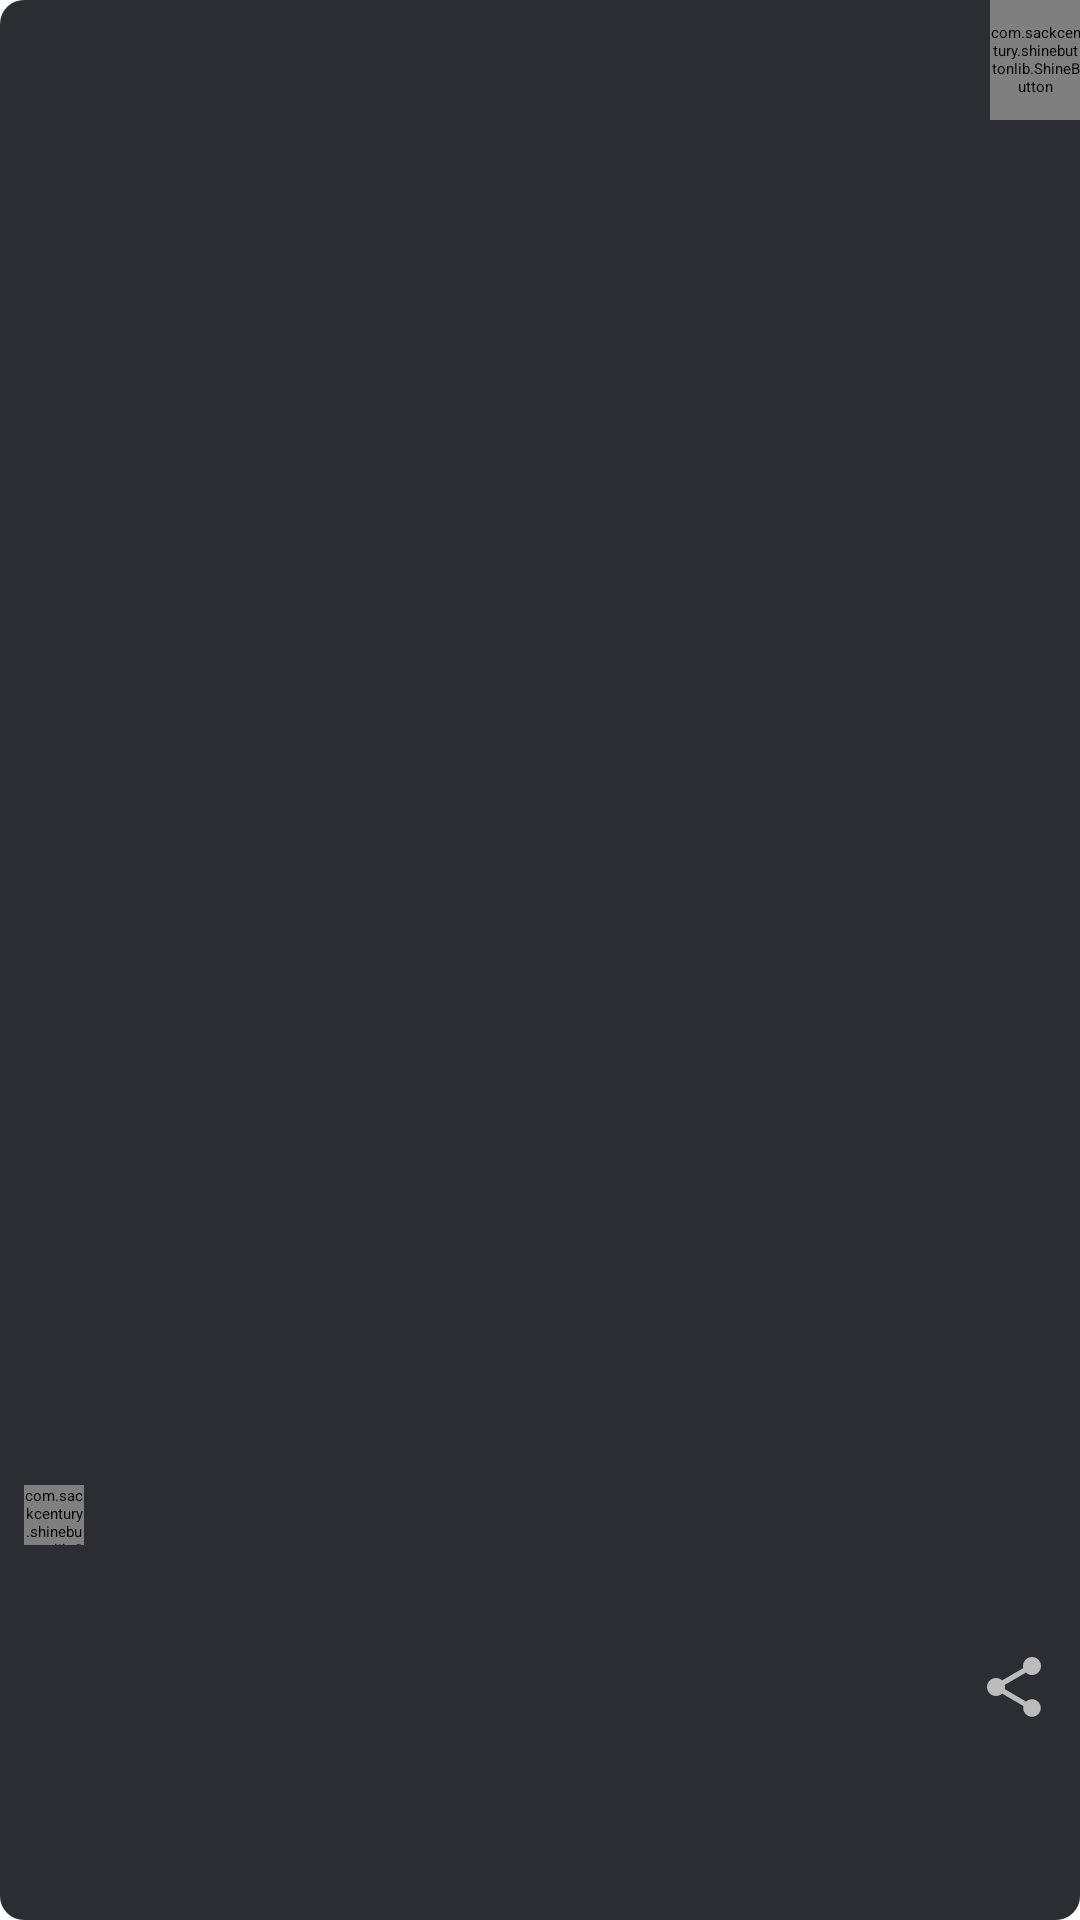

Here is an Android app screen rendered from its layout file. Give the layout XML and the strings, colors and styles it references.
<!-- AndroidManifest.xml: application theme Theme.Sprinkle -->
<!-- res/layout/cell_product.xml -->
<?xml version="1.0" encoding="utf-8"?>
<androidx.constraintlayout.widget.ConstraintLayout xmlns:android="http://schemas.android.com/apk/res/android"
    xmlns:app="http://schemas.android.com/apk/res-auto"
    xmlns:tools="http://schemas.android.com/tools"
    android:layout_width="match_parent"
    android:layout_height="wrap_content"
    android:background="@drawable/bg_card_dark"
    tools:layout_margin="4dp">

    <androidx.appcompat.widget.AppCompatImageView
        android:id="@+id/ivProduct"
        android:layout_width="match_parent"
        android:layout_height="200dp"
        android:scaleType="centerCrop"
        android:adjustViewBounds="true"
        app:layout_constraintTop_toTopOf="parent"
        tools:src="@tools:sample/backgrounds/scenic" />

    <com.sackcentury.shinebuttonlib.ShineButton
        android:id="@+id/btnBookMark"
        android:layout_width="30dp"
        android:layout_height="40dp"
        android:elevation="4dp"
        app:allow_random_color="false"
        app:btn_color="#90A4AE"
        app:btn_fill_color="#FFD700"
        app:layout_constraintEnd_toEndOf="@id/ivProduct"
        app:layout_constraintTop_toTopOf="@id/ivProduct"
        app:siShape="@drawable/ic_bookmark_active" />

    <androidx.appcompat.widget.AppCompatTextView
        android:id="@+id/tvTitle"
        android:layout_width="match_parent"
        android:layout_height="wrap_content"
        android:layout_marginStart="8dp"
        android:layout_marginTop="8dp"
        android:layout_marginEnd="8dp"
        android:ellipsize="end"
        android:gravity="start|center_vertical"
        android:maxLines="1"
        android:textColor="#ffffff"
        android:textSize="16sp"
        android:textStyle="bold"
        app:layout_constraintTop_toBottomOf="@id/ivProduct"
        tools:text="@tools:sample/lorem/random" />

    <androidx.appcompat.widget.AppCompatTextView
        android:id="@+id/tvDescription"
        android:layout_width="0dp"
        android:layout_height="wrap_content"
        android:layout_marginTop="6dp"
        android:ellipsize="end"
        android:gravity="start|center_vertical"
        android:maxLines="3"
        android:textColor="#ffffff"
        android:textSize="14sp"
        app:layout_constraintBottom_toTopOf="@id/btnUpVote"
        app:layout_constraintEnd_toEndOf="@id/tvTitle"
        app:layout_constraintStart_toStartOf="@id/tvTitle"
        app:layout_constraintTop_toBottomOf="@id/tvTitle"
        tools:text="@tools:sample/lorem/random" />

    <com.sackcentury.shinebuttonlib.ShineButton
        android:id="@+id/btnUpVote"
        android:layout_width="20dp"
        android:layout_height="20dp"
        android:layout_marginStart="8dp"
        android:layout_marginTop="10dp"
        android:layout_marginBottom="10dp"
        app:btn_color="#bcbcbc"
        app:btn_fill_color="#3b9aee"
        app:layout_constraintBottom_toBottomOf="parent"
        app:layout_constraintStart_toStartOf="parent"
        app:layout_constraintTop_toBottomOf="@id/tvDescription"
        app:siShape="@drawable/ic_upvote_active" />

    <androidx.appcompat.widget.AppCompatTextView
        android:id="@+id/tvNumUpVotes"
        android:layout_width="wrap_content"
        android:layout_height="wrap_content"
        android:layout_marginStart="6dp"
        android:layout_marginTop="6dp"
        android:ellipsize="end"
        android:gravity="start|center_vertical"
        android:maxLines="1"
        android:textColor="#ffffff"
        android:textSize="14sp"
        app:layout_constraintBottom_toBottomOf="@id/btnUpVote"
        app:layout_constraintStart_toEndOf="@id/btnUpVote"
        app:layout_constraintTop_toTopOf="@id/btnUpVote"
        tools:text="345" />

    <androidx.appcompat.widget.AppCompatImageView
        android:id="@+id/btnShare"
        android:layout_width="wrap_content"
        android:layout_height="wrap_content"
        android:layout_marginEnd="10dp"
        android:layout_marginBottom="10dp"
        android:background="?attr/actionBarItemBackground"
        android:src="@drawable/ic_share"
        app:layout_constraintBottom_toBottomOf="parent"
        app:layout_constraintEnd_toEndOf="parent"
        app:layout_constraintTop_toTopOf="@id/btnUpVote" />

</androidx.constraintlayout.widget.ConstraintLayout>
<!-- resources referenced by this layout -->
<resources>
  <!-- drawable bg_card_dark (drawable) -->
  <?xml version="1.0" encoding="utf-8"?>
  <ripple xmlns:android="http://schemas.android.com/apk/res/android"
      android:color="?android:attr/colorControlHighlight">
      <item android:id="@android:id/mask">
          <shape android:shape="rectangle">
              <solid android:color="@color/card_bg_dark" />
              <corners android:radius="8dp" />
              <padding
                  android:bottom="0dp"
                  android:left="0dp"
                  android:right="0dp"
                  android:top="0dp" />
          </shape>
      </item>
      <item android:id="@android:id/background">
          <shape android:shape="rectangle">
              <solid android:color="@color/card_bg_dark" />
              <corners android:radius="8dp" />
              <padding
                  android:bottom="0dp"
                  android:left="0dp"
                  android:right="0dp"
                  android:top="0dp" />
          </shape>
      </item>
  </ripple>
  <!-- drawable ic_bookmark_active (drawable) -->
  <vector xmlns:android="http://schemas.android.com/apk/res/android"
      android:width="24dp"
      android:height="24dp"
      android:tint="#FFD700"
      android:viewportWidth="24"
      android:viewportHeight="24">
      <path
          android:fillColor="#FFD700"
          android:pathData="M17,3H7c-1.1,0 -1.99,0.9 -1.99,2L5,21l7,-3 7,3V5c0,-1.1 -0.9,-2 -2,-2z" />
  </vector>
  <!-- drawable ic_share (drawable) -->
  <vector xmlns:android="http://schemas.android.com/apk/res/android"
      android:width="24dp"
      android:height="24dp"
      android:tint="#bcbcbc"
      android:viewportWidth="24"
      android:viewportHeight="24">
      <path
          android:fillColor="#bcbcbc"
          android:pathData="M18,16.08c-0.76,0 -1.44,0.3 -1.96,0.77L8.91,12.7c0.05,-0.23 0.09,-0.46 0.09,-0.7s-0.04,-0.47 -0.09,-0.7l7.05,-4.11c0.54,0.5 1.25,0.81 2.04,0.81 1.66,0 3,-1.34 3,-3s-1.34,-3 -3,-3 -3,1.34 -3,3c0,0.24 0.04,0.47 0.09,0.7L8.04,9.81C7.5,9.31 6.79,9 6,9c-1.66,0 -3,1.34 -3,3s1.34,3 3,3c0.79,0 1.5,-0.31 2.04,-0.81l7.12,4.16c-0.05,0.21 -0.08,0.43 -0.08,0.65 0,1.61 1.31,2.92 2.92,2.92 1.61,0 2.92,-1.31 2.92,-2.92s-1.31,-2.92 -2.92,-2.92z" />
  </vector>
  <!-- drawable ic_upvote_active (drawable) -->
  <vector xmlns:android="http://schemas.android.com/apk/res/android"
      android:width="24dp"
      android:height="24dp"
      android:viewportWidth="512"
      android:viewportHeight="512">
      <path
          android:fillColor="#3b9aee"
          android:pathData="M263.169,3.051c-2.015,-1.976 -4.73,-3.073 -7.552,-3.051l0,0c-2.834,0.001 -5.551,1.129 -7.552,3.136L35.286,216.555c-4.112,4.218 -4.026,10.972 0.192,15.084c1.971,1.921 4.608,3.006 7.36,3.028h117.333v266.667c0,5.891 4.776,10.667 10.667,10.667h170.667c5.891,0 10.667,-4.776 10.667,-10.667V234.667h116.885c5.891,0.011 10.675,-4.757 10.686,-10.648c0.005,-2.84 -1.123,-5.565 -3.134,-7.571L263.169,3.051z" />
  </vector>
  <style name="Theme.Sprinkle" parent="Theme.MaterialComponents.DayNight.NoActionBar">
  
          
          <item name="colorPrimary">@color/black</item>
          <item name="colorPrimaryVariant">@color/black</item>
          <item name="colorOnPrimary">@color/white</item>
          
          <item name="colorSecondary">#03A9F4</item>
          <item name="colorSecondaryVariant">#03A9F4</item>
          <item name="colorOnSecondary">@color/black</item>
  
          
          <item name="android:statusBarColor" tools:targetApi="l">?attr/colorPrimaryVariant</item>
          
      </style>
  <color name="card_bg_dark">#2c2c33</color>
  <color name="black">#FF000000</color>
  <color name="white">#FFFFFFFF</color>
</resources>
